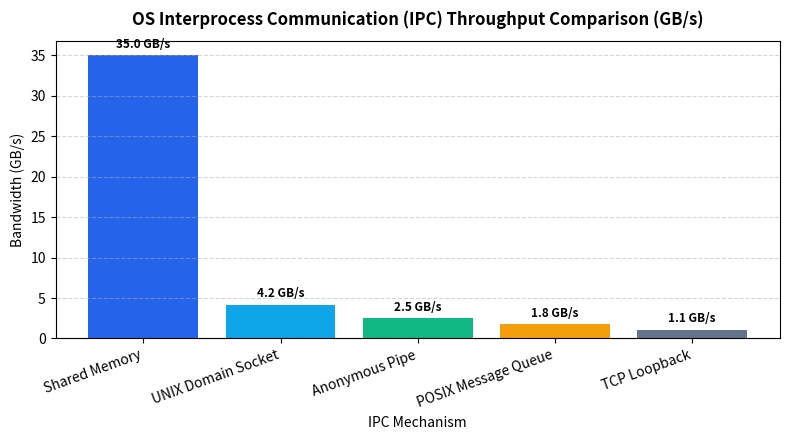

This chart was generated by the following Python code:
import matplotlib.pyplot as plt

# Operating System IPC Throughput Benchmarks (GB/s)
mechanisms = ['Shared Memory', 'UNIX Domain Socket', 'Anonymous Pipe', 'POSIX Message Queue', 'TCP Loopback']
throughput_gb_s = [35.0, 4.2, 2.5, 1.8, 1.1]

# OS Dashboard Colors
colors = ['#2563EB', '#0EA5E9', '#10B981', '#F59E0B', '#64748B']

# Create the bar chart
fig, ax = plt.subplots(figsize=(8, 4.5))
bars = ax.bar(mechanisms, throughput_gb_s, color=colors)

# Set the title and labels
ax.set_title('OS Interprocess Communication (IPC) Throughput Comparison (GB/s)', fontsize=12, fontweight='bold', pad=12)
ax.set_xlabel('IPC Mechanism', fontweight='medium')
ax.set_ylabel('Bandwidth (GB/s)', fontweight='medium')

# Add value labels on top of bars
for bar in bars:
    height = bar.get_height()
    ax.annotate(f'{height:.1f} GB/s',
                xy=(bar.get_x() + bar.get_width() / 2, height),
                xytext=(0, 3),  # 3 points vertical offset
                textcoords="offset points",
                ha='center', va='bottom', fontsize=8.5, fontweight='bold')

plt.xticks(rotation=20, ha='right')
plt.grid(axis='y', linestyle='--', alpha=0.5)
plt.tight_layout()
plt.show()
